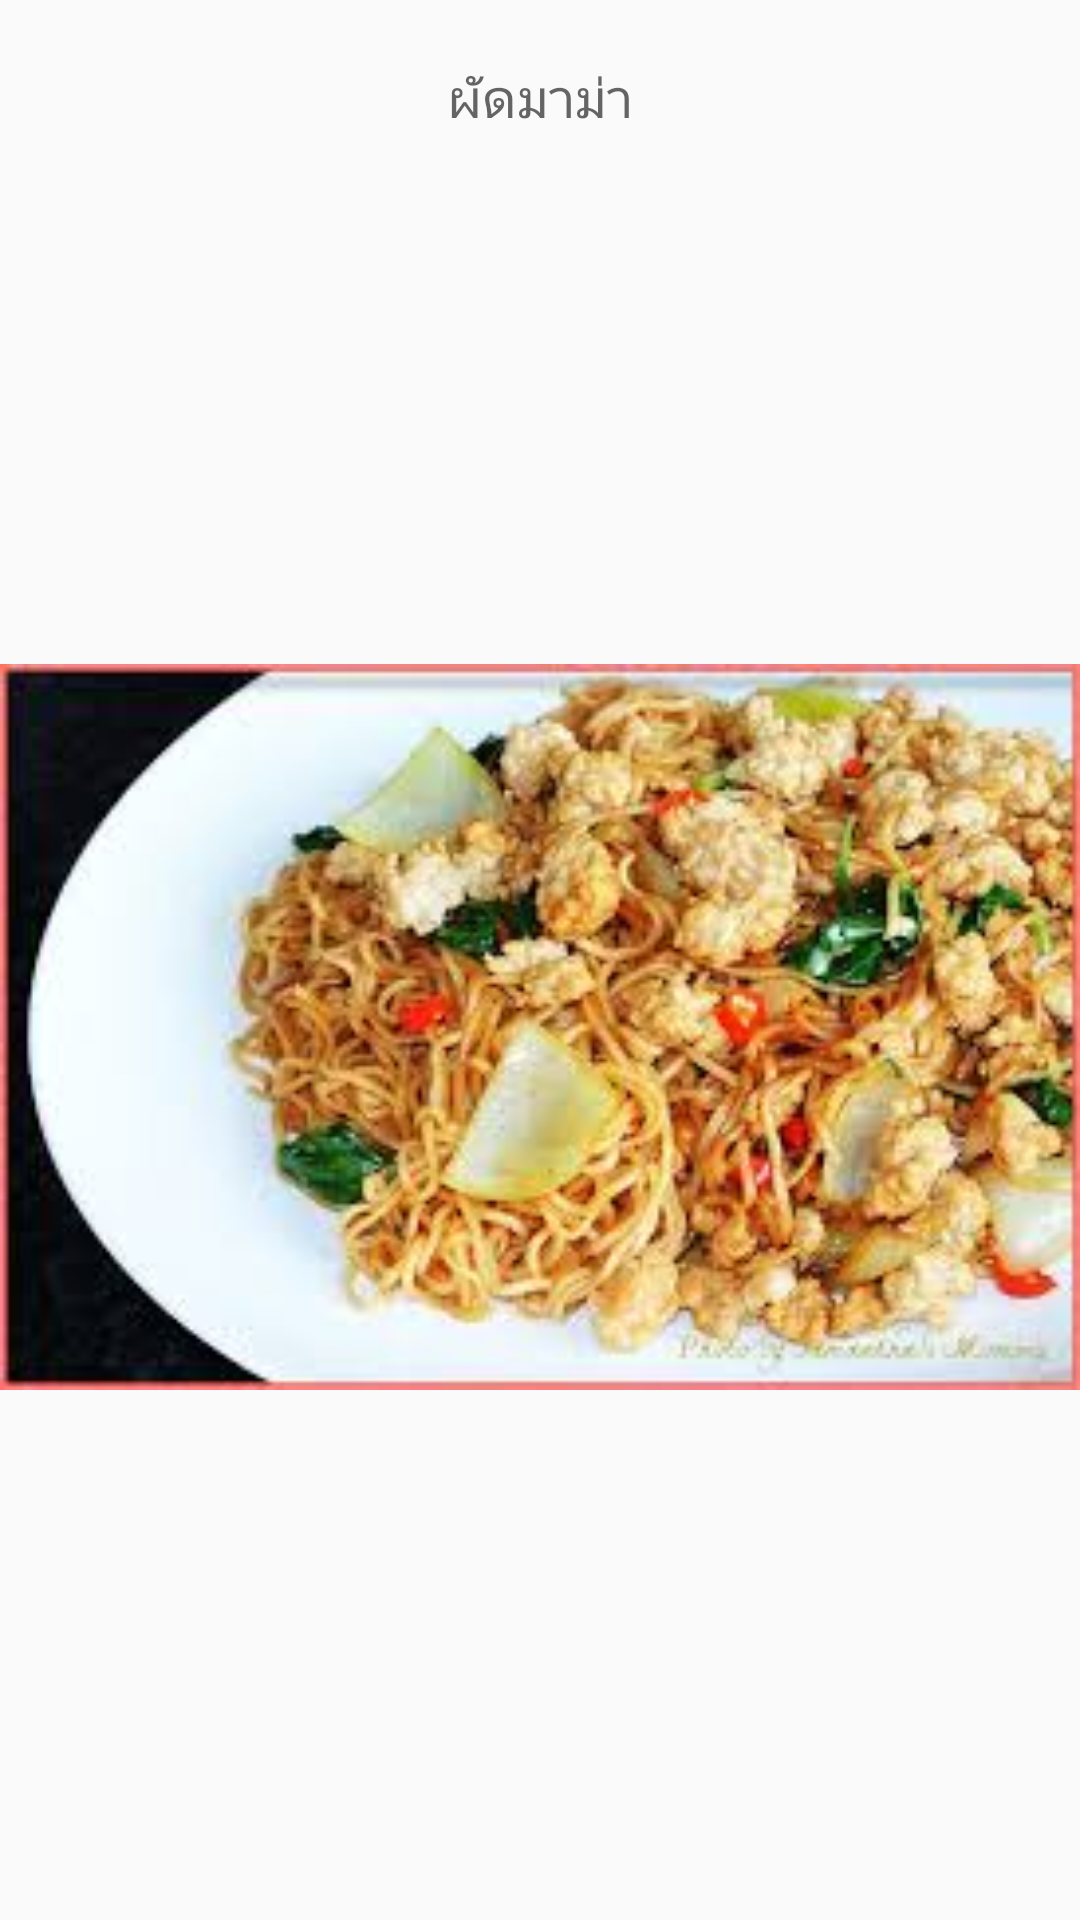

This screen was rendered from an Android layout file. Write that file and the resources it references.
<!-- AndroidManifest.xml: application theme AppTheme -->
<!-- res/layout/dia10.xml -->
<?xml version="1.0" encoding="utf-8"?>
<LinearLayout xmlns:android="http://schemas.android.com/apk/res/android"
    android:layout_width="match_parent"
    android:layout_height="match_parent"
    android:background="#00ffffff"
    android:orientation="vertical">

    <TextView
        android:layout_width="wrap_content"
        android:layout_height="wrap_content"
        android:textAppearance="?android:attr/textAppearanceMedium"
        android:text="ผัดมาม่า"
        android:id="@+id/textView8"
        android:layout_gravity="center_horizontal"
        android:layout_marginTop="20dp" />

    <ImageView
        android:layout_width="match_parent"
        android:layout_height="match_parent"
        android:id="@+id/imageView3"
        android:src="@drawable/dai10" />

</LinearLayout>
<!-- resources referenced by this layout -->
<resources>
  <!-- drawable dai10: jpg bitmap (drawable, 13723 bytes) -->
  <style name="AppTheme" parent="Theme.AppCompat.Light.DarkActionBar">
          
          <item name="colorPrimary">@color/colorPrimary</item>
          <item name="colorPrimaryDark">@color/colorPrimaryDark</item>
          <item name="colorAccent">@color/colorAccent</item>
      </style>
  <color name="colorPrimary">#3F51B5</color>
  <color name="colorPrimaryDark">#303F9F</color>
  <color name="colorAccent">#b2ffffff</color>
</resources>
